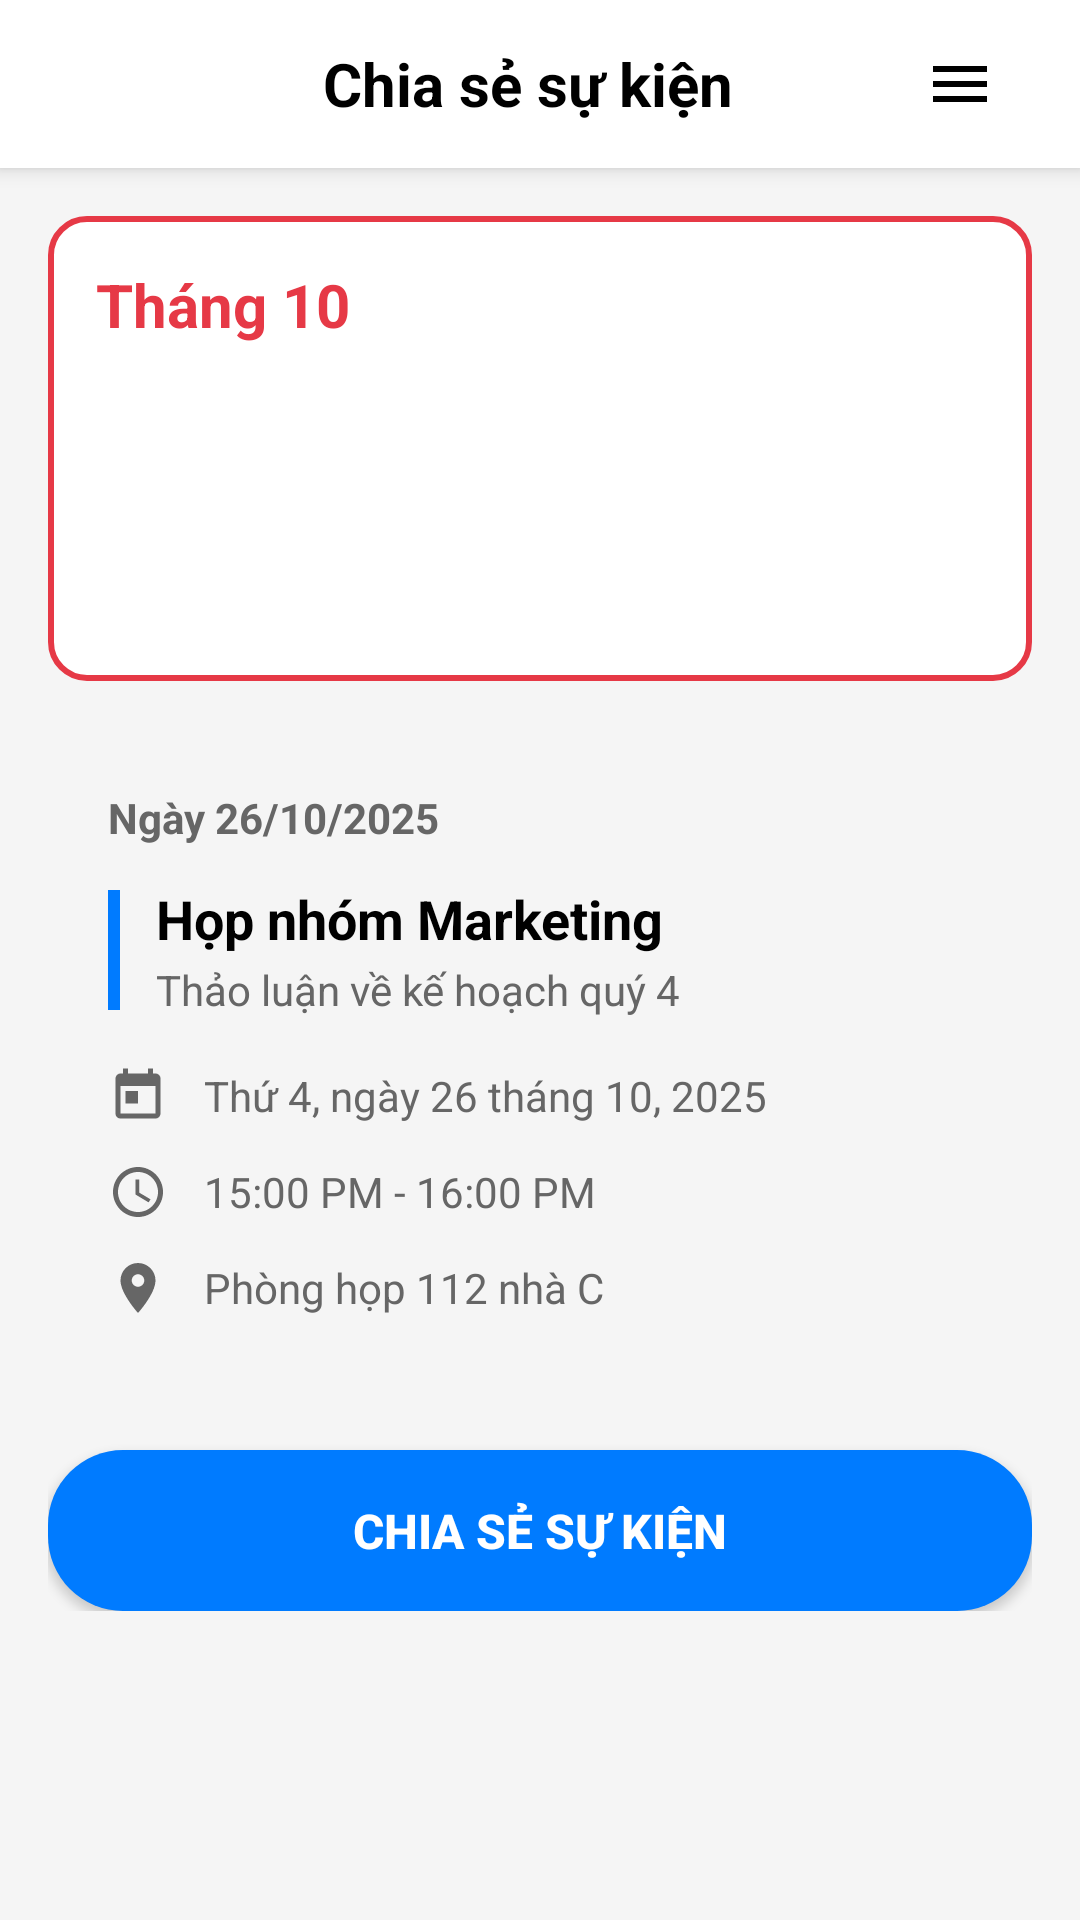

Produce the Android XML layout that renders to this screen, including the resource entries it uses.
<!-- AndroidManifest.xml: application theme Theme.Agendaa -->
<!-- res/layout/activity_share_event.xml -->
<?xml version="1.0" encoding="utf-8"?>
<LinearLayout xmlns:android="http://schemas.android.com/apk/res/android"
    xmlns:app="http://schemas.android.com/apk/res-auto"
    android:layout_width="match_parent"
    android:layout_height="match_parent"
    android:orientation="vertical"
    android:background="#F5F5F5">

    
    <LinearLayout
        android:layout_width="match_parent"
        android:layout_height="56dp"
        android:background="#FFFFFF"
        android:elevation="4dp"
        android:gravity="center_vertical"
        android:orientation="horizontal"
        android:paddingStart="8dp"
        android:paddingEnd="16dp">

        <ImageButton
            android:id="@+id/btnBack"
            android:layout_width="48dp"
            android:layout_height="48dp"
            android:background="?android:attr/selectableItemBackgroundBorderless"
            android:contentDescription="Back"
            android:src="@drawable/ic_arrow_back"
            app:tint="#007BFF" />

        <TextView
            android:layout_width="0dp"
            android:layout_height="wrap_content"
            android:layout_weight="1"
            android:gravity="center"
            android:text="Chia sẻ sự kiện"
            android:textColor="@color/black"
            android:textSize="20sp"
            android:textStyle="bold" />

        <ImageButton
            android:id="@+id/btnMenu"
            android:layout_width="48dp"
            android:layout_height="48dp"
            android:background="?android:attr/selectableItemBackgroundBorderless"
            android:contentDescription="Menu"
            android:src="@drawable/ic_menu"
            app:tint="@color/black" />

    </LinearLayout>

    <ScrollView
        android:layout_width="match_parent"
        android:layout_height="match_parent"
        android:padding="16dp">

        <LinearLayout
            android:layout_width="match_parent"
            android:layout_height="wrap_content"
            android:orientation="vertical">

            
            <LinearLayout
                android:layout_width="match_parent"
                android:layout_height="wrap_content"
                android:layout_marginBottom="16dp"
                android:background="@drawable/bg_month_header"
                android:orientation="vertical"
                android:padding="16dp">

                <TextView
                    android:id="@+id/tvMonth"
                    android:layout_width="wrap_content"
                    android:layout_height="wrap_content"
                    android:text="Tháng 10"
                    android:textColor="#E63946"
                    android:textSize="20sp"
                    android:textStyle="bold" />

                
                <ImageView
                    android:layout_width="80dp"
                    android:layout_height="80dp"
                    android:layout_gravity="center"
                    android:layout_marginTop="16dp"
                    app:tint="#666666" />

            </LinearLayout>

            
            <LinearLayout
                android:layout_width="match_parent"
                android:layout_height="wrap_content"
                android:layout_marginBottom="24dp"
                android:background="@drawable/bg_event_card"
                android:orientation="vertical"
                android:padding="20dp">

                
                <TextView
                    android:id="@+id/tvEventDate"
                    android:layout_width="wrap_content"
                    android:layout_height="wrap_content"
                    android:layout_marginBottom="12dp"
                    android:text="Ngày 26/10/2025"
                    android:textColor="#666666"
                    android:textSize="14sp"
                    android:textStyle="bold" />

                
                <LinearLayout
                    android:layout_width="match_parent"
                    android:layout_height="wrap_content"
                    android:layout_marginBottom="16dp"
                    android:gravity="center_vertical"
                    android:orientation="horizontal">

                    <View
                        android:layout_width="4dp"
                        android:layout_height="40dp"
                        android:layout_marginEnd="12dp"
                        android:background="#007BFF" />

                    <LinearLayout
                        android:layout_width="0dp"
                        android:layout_height="wrap_content"
                        android:layout_weight="1"
                        android:orientation="vertical">

                        <TextView
                            android:id="@+id/tvEventTitle"
                            android:layout_width="wrap_content"
                            android:layout_height="wrap_content"
                            android:text="Họp nhóm Marketing"
                            android:textColor="#000000"
                            android:textSize="18sp"
                            android:textStyle="bold" />

                        <TextView
                            android:id="@+id/tvEventSubtitle"
                            android:layout_width="wrap_content"
                            android:layout_height="wrap_content"
                            android:layout_marginTop="2dp"
                            android:text="Thảo luận về kế hoạch quý 4"
                            android:textColor="#666666"
                            android:textSize="14sp" />

                    </LinearLayout>

                </LinearLayout>

                
                <LinearLayout
                    android:layout_width="match_parent"
                    android:layout_height="wrap_content"
                    android:orientation="vertical">

                    
                    <LinearLayout
                        android:layout_width="match_parent"
                        android:layout_height="wrap_content"
                        android:layout_marginBottom="12dp"
                        android:gravity="center_vertical"
                        android:orientation="horizontal">

                        <ImageView
                            android:layout_width="20dp"
                            android:layout_height="20dp"
                            android:layout_marginEnd="12dp"
                            android:src="@drawable/ic_calendar"
                            app:tint="#666666" />

                        <TextView
                            android:id="@+id/tvEventFullDate"
                            android:layout_width="wrap_content"
                            android:layout_height="wrap_content"
                            android:text="Thứ 4, ngày 26 tháng 10, 2025"
                            android:textColor="#666666"
                            android:textSize="14sp" />

                    </LinearLayout>

                    
                    <LinearLayout
                        android:layout_width="match_parent"
                        android:layout_height="wrap_content"
                        android:layout_marginBottom="12dp"
                        android:gravity="center_vertical"
                        android:orientation="horizontal">

                        <ImageView
                            android:layout_width="20dp"
                            android:layout_height="20dp"
                            android:layout_marginEnd="12dp"
                            android:src="@drawable/ic_time"
                            app:tint="#666666" />

                        <TextView
                            android:id="@+id/tvEventTime"
                            android:layout_width="wrap_content"
                            android:layout_height="wrap_content"
                            android:text="15:00 PM - 16:00 PM"
                            android:textColor="#666666"
                            android:textSize="14sp" />

                    </LinearLayout>

                    
                    <LinearLayout
                        android:layout_width="match_parent"
                        android:layout_height="wrap_content"
                        android:gravity="center_vertical"
                        android:orientation="horizontal">

                        <ImageView
                            android:layout_width="20dp"
                            android:layout_height="20dp"
                            android:layout_marginEnd="12dp"
                            android:src="@drawable/ic_location"
                            app:tint="#666666" />

                        <TextView
                            android:id="@+id/tvEventLocation"
                            android:layout_width="wrap_content"
                            android:layout_height="wrap_content"
                            android:text="Phòng họp 112 nhà C"
                            android:textColor="#666666"
                            android:textSize="14sp" />

                    </LinearLayout>

                </LinearLayout>

            </LinearLayout>

            
            <Button
                android:id="@+id/btnShareEvent"
                android:layout_width="match_parent"
                android:layout_height="wrap_content"
                android:background="@drawable/bg_share_button"
                android:padding="16dp"
                android:text="Chia sẻ sự kiện"
                android:textColor="#FFFFFF"
                android:textSize="16sp"
                android:textStyle="bold" />

        </LinearLayout>

    </ScrollView>

</LinearLayout>
<!-- resources referenced by this layout -->
<resources>
  <color name="black">#FF000000</color>
  <!-- drawable bg_month_header (drawable) -->
  <?xml version="1.0" encoding="utf-8"?>
  <shape xmlns:android="http://schemas.android.com/apk/res/android"
      android:shape="rectangle">
      <corners android:radius="12dp" />
      <solid android:color="#FFFFFF" />
      <stroke android:width="2dp" android:color="#E63946" />
  </shape>
  <!-- drawable bg_share_button (drawable) -->
  <?xml version="1.0" encoding="utf-8"?>
  <shape xmlns:android="http://schemas.android.com/apk/res/android"
      android:shape="rectangle">
      <corners android:radius="25dp" />
      <solid android:color="#007BFF" />
  </shape>
  <!-- drawable ic_calendar (drawable) -->
  <?xml version="1.0" encoding="utf-8"?>
  <vector xmlns:android="http://schemas.android.com/apk/res/android"
      android:width="24dp"
      android:height="24dp"
      android:viewportWidth="24"
      android:viewportHeight="24">
      <path
          android:fillColor="#666666"
          android:pathData="M19,3h-1V1h-2v2H8V1H6v2H5C3.89,3 3.01,3.9 3.01,5L3,19c0,1.1 0.89,2 2,2h14c1.1,0 2,-0.9 2,-2V5C21,3.9 20.1,3 19,3zM19,19H5V8h14V19zM7,10h5v5H7V10z" />
  </vector>
  <!-- drawable ic_location (drawable) -->
  <?xml version="1.0" encoding="utf-8"?>
  <vector xmlns:android="http://schemas.android.com/apk/res/android"
      android:width="24dp"
      android:height="24dp"
      android:viewportWidth="24"
      android:viewportHeight="24">
      <path
          android:fillColor="#666666"
          android:pathData="M12,2C8.13,2 5,5.13 5,9c0,5.25 7,13 7,13s7,-7.75 7,-13C19,5.13 15.87,2 12,2zM12,11.5c-1.38,0 -2.5,-1.12 -2.5,-2.5S10.62,6.5 12,6.5s2.5,1.12 2.5,2.5S13.38,11.5 12,11.5z" />
  </vector>
  <!-- drawable ic_menu (drawable) -->
  <?xml version="1.0" encoding="utf-8"?>
  <vector xmlns:android="http://schemas.android.com/apk/res/android"
      android:width="24dp"
      android:height="24dp"
      android:viewportWidth="24"
      android:viewportHeight="24">
      <path
          android:fillColor="#000000"
          android:pathData="M3,18h18v-2L3,16v2zM3,13h18v-2L3,11v2zM3,6v2h18L21,6L3,6z" />
  </vector>
  <!-- drawable ic_time (drawable) -->
  <?xml version="1.0" encoding="utf-8"?>
  <vector xmlns:android="http://schemas.android.com/apk/res/android"
      android:width="24dp"
      android:height="24dp"
      android:viewportWidth="24"
      android:viewportHeight="24">
      <path
          android:fillColor="#666666"
          android:pathData="M11.99,2C6.47,2 2,6.48 2,12s4.47,10 9.99,10C17.52,22 22,17.52 22,12S17.52,2 11.99,2zM12,20c-4.42,0 -8,-3.58 -8,-8s3.58,-8 8,-8 8,3.58 8,8 -3.58,8 -8,8zM12.5,7H11v6l5.25,3.15 0.75,-1.23 -4.5,-2.67z" />
  </vector>
  <style name="Theme.Agendaa" parent="Base.Theme.Agendaa" />
  <style name="Base.Theme.Agendaa" parent="Theme.Material3.DayNight.NoActionBar">
          
          
      </style>
</resources>
